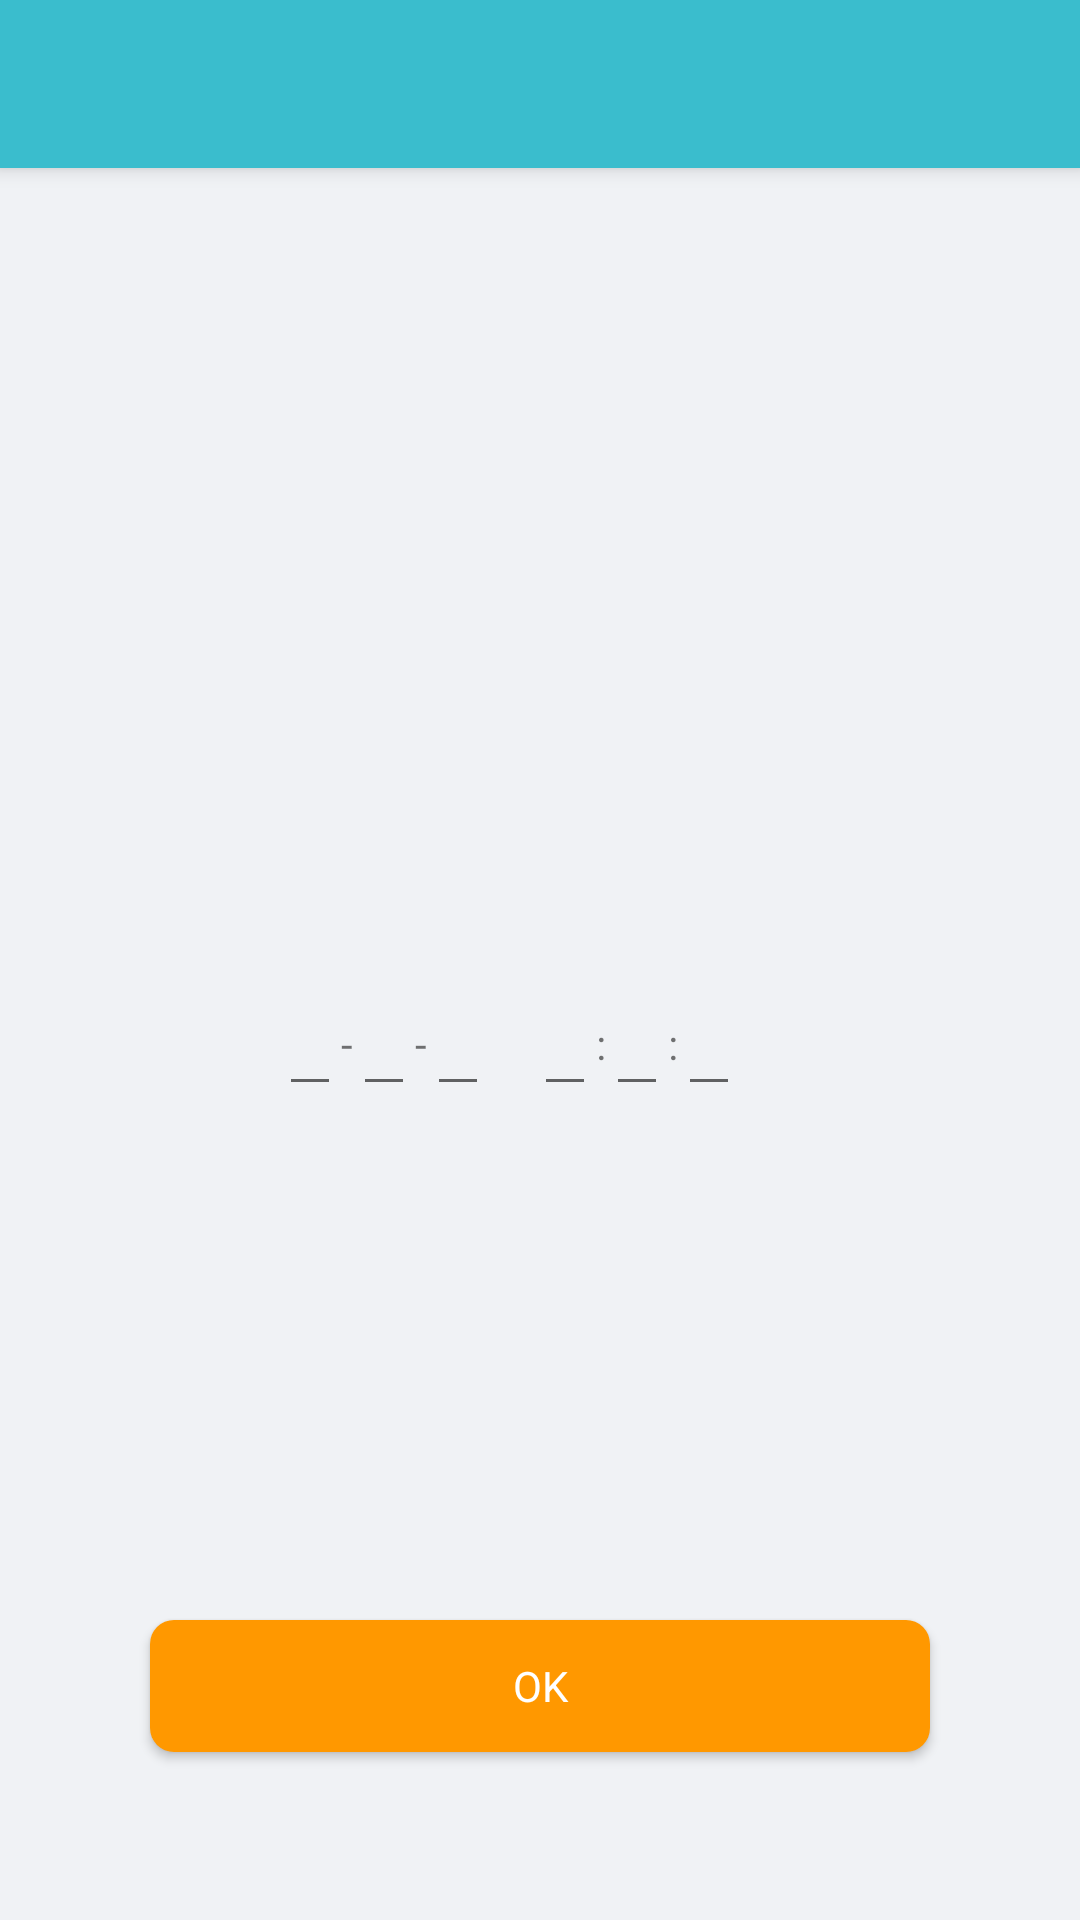

Reconstruct the res/layout file that produces this screen, plus the resources it refers to.
<!-- AndroidManifest.xml: application theme Theme.SunmiPost -->
<!-- res/layout/activity_set_time_datwe.xml -->
<?xml version="1.0" encoding="utf-8"?>
<androidx.constraintlayout.widget.ConstraintLayout xmlns:android="http://schemas.android.com/apk/res/android"
    xmlns:app="http://schemas.android.com/apk/res-auto"
    xmlns:tools="http://schemas.android.com/tools"
    android:layout_width="match_parent"
    android:layout_height="match_parent"
    tools:context=".other.SetTimeDatweActivity">

    <androidx.appcompat.widget.Toolbar
        android:id="@+id/toolbar"
        android:layout_width="match_parent"
        android:layout_height="56dp"
        android:background="@color/mainColors"
        android:elevation="4dp"
        android:minHeight="?attr/actionBarSize"
        app:layout_constraintEnd_toEndOf="parent"
        app:layout_constraintStart_toStartOf="parent"
        app:layout_constraintTop_toTopOf="parent"
        app:titleTextAppearance="@style/Toolbar.TitleText" />

    <LinearLayout
        android:id="@+id/linearLayout"
        android:layout_width="match_parent"
        android:layout_height="0dp"
        android:layout_below="@+id/toolbar"
        android:background="@color/colorBackground"
        android:gravity="center"
        android:orientation="horizontal"
        app:layout_constraintBottom_toBottomOf="parent"
        app:layout_constraintEnd_toEndOf="parent"
        app:layout_constraintStart_toStartOf="parent"
        app:layout_constraintTop_toBottomOf="@+id/toolbar">

        <EditText
            android:id="@+id/et_year"
            android:layout_width="wrap_content"
            android:layout_height="wrap_content"
            android:inputType="date"
            android:maxLength="4" />

        <TextView
            android:layout_width="wrap_content"
            android:layout_height="wrap_content"
            android:text="-" />

        <EditText
            android:id="@+id/et_month"
            android:layout_width="wrap_content"
            android:layout_height="wrap_content"
            android:inputType="date"
            android:maxLength="2" />

        <TextView
            android:layout_width="wrap_content"
            android:layout_height="wrap_content"
            android:text="-" />

        <EditText
            android:id="@+id/et_day"
            android:layout_width="wrap_content"
            android:layout_height="wrap_content"
            android:layout_marginRight="15dp"
            android:inputType="date"
            android:maxLength="2" />


        <EditText
            android:id="@+id/et_hour"
            android:layout_width="wrap_content"
            android:layout_height="wrap_content"
            android:inputType="datetime"
            android:maxLength="2" />

        <TextView
            android:layout_width="wrap_content"
            android:layout_height="wrap_content"
            android:text=":" />


        <EditText
            android:id="@+id/et_minute"
            android:layout_width="wrap_content"
            android:layout_height="wrap_content"
            android:inputType="datetime"
            android:maxLength="2" />

        <TextView
            android:layout_width="wrap_content"
            android:layout_height="wrap_content"
            android:text=":" />

        <EditText
            android:id="@+id/et_second"
            android:layout_width="wrap_content"
            android:layout_height="wrap_content"
            android:inputType="datetime"
            android:maxLength="2" />

        <TextView
            android:layout_width="20dp"
            android:layout_height="wrap_content" />

    </LinearLayout>

    <com.google.android.material.button.MaterialButton
        android:id="@+id/ok"
        android:layout_width="match_parent"
        android:layout_height="56dp"
        android:layout_marginStart="50dp"
        android:layout_marginEnd="50dp"
        android:layout_marginBottom="50dp"
        android:elevation="3dp"
        android:gravity="center"
        android:text="@string/ok"
        android:textAllCaps="false"
        android:textAppearance="?android:attr/textAppearanceLargeInverse"
        android:textColor="@color/white"
        android:textSize="14sp"
        app:backgroundTint="@color/colorOrange"
        app:cornerRadius="8dp"
        app:layout_constraintBottom_toBottomOf="parent"
        app:layout_constraintEnd_toEndOf="parent"
        app:layout_constraintStart_toStartOf="parent" />

</androidx.constraintlayout.widget.ConstraintLayout>
<!-- resources referenced by this layout -->
<resources>
  <color name="colorBackground">#F0F2F5</color>
  <color name="colorOrange">#FF9800</color>
  <color name="mainColors">#3ABDCD</color>
  <color name="white">#FFFFFFFF</color>
  <string name="ok">OK</string>
  <style name="Toolbar.TitleText" parent="TextAppearance.Widget.AppCompat.Toolbar.Title">
          <item name="android:textSize">18sp</item>
          <item name="android:textColor">@android:color/white</item>
      </style>
  <style name="Theme.SunmiPost" parent="Theme.MaterialComponents.DayNight.NoActionBar">
          
          <item name="colorPrimary">@color/purple_500</item>
          <item name="colorPrimaryVariant">@color/purple_700</item>
          <item name="colorOnPrimary">@color/white</item>
          
          <item name="colorSecondary">@color/teal_200</item>
          <item name="colorSecondaryVariant">@color/teal_700</item>
          <item name="colorOnSecondary">@color/black</item>
          
          <item name="android:statusBarColor" tools:targetApi="l">@color/mainColors</item>
  
      </style>
  <color name="purple_500">#FF6200EE</color>
  <color name="purple_700">#FF3700B3</color>
  <color name="teal_200">#FF03DAC5</color>
  <color name="teal_700">#FF018786</color>
  <color name="black">#FF000000</color>
</resources>
